Image classification data set "spectrograms" (eerhs/GuitarNeXt on GitHub). Class labels (10): blues, classical, country, disco, hip-hop, jazz, metal, pop, reggae, rock.

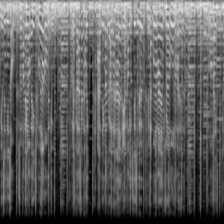
Label: blues

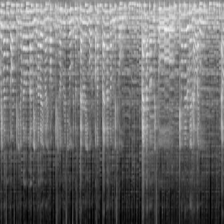
Label: country

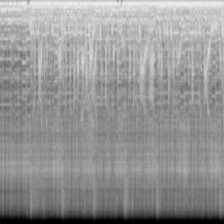
Label: metal

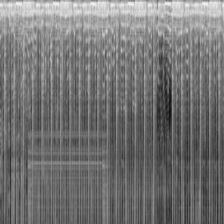
Label: hip-hop

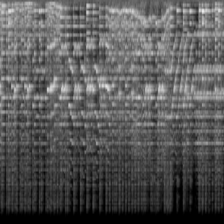
Label: classical

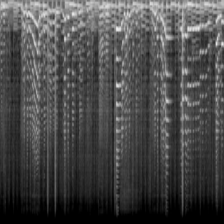
Label: jazz
